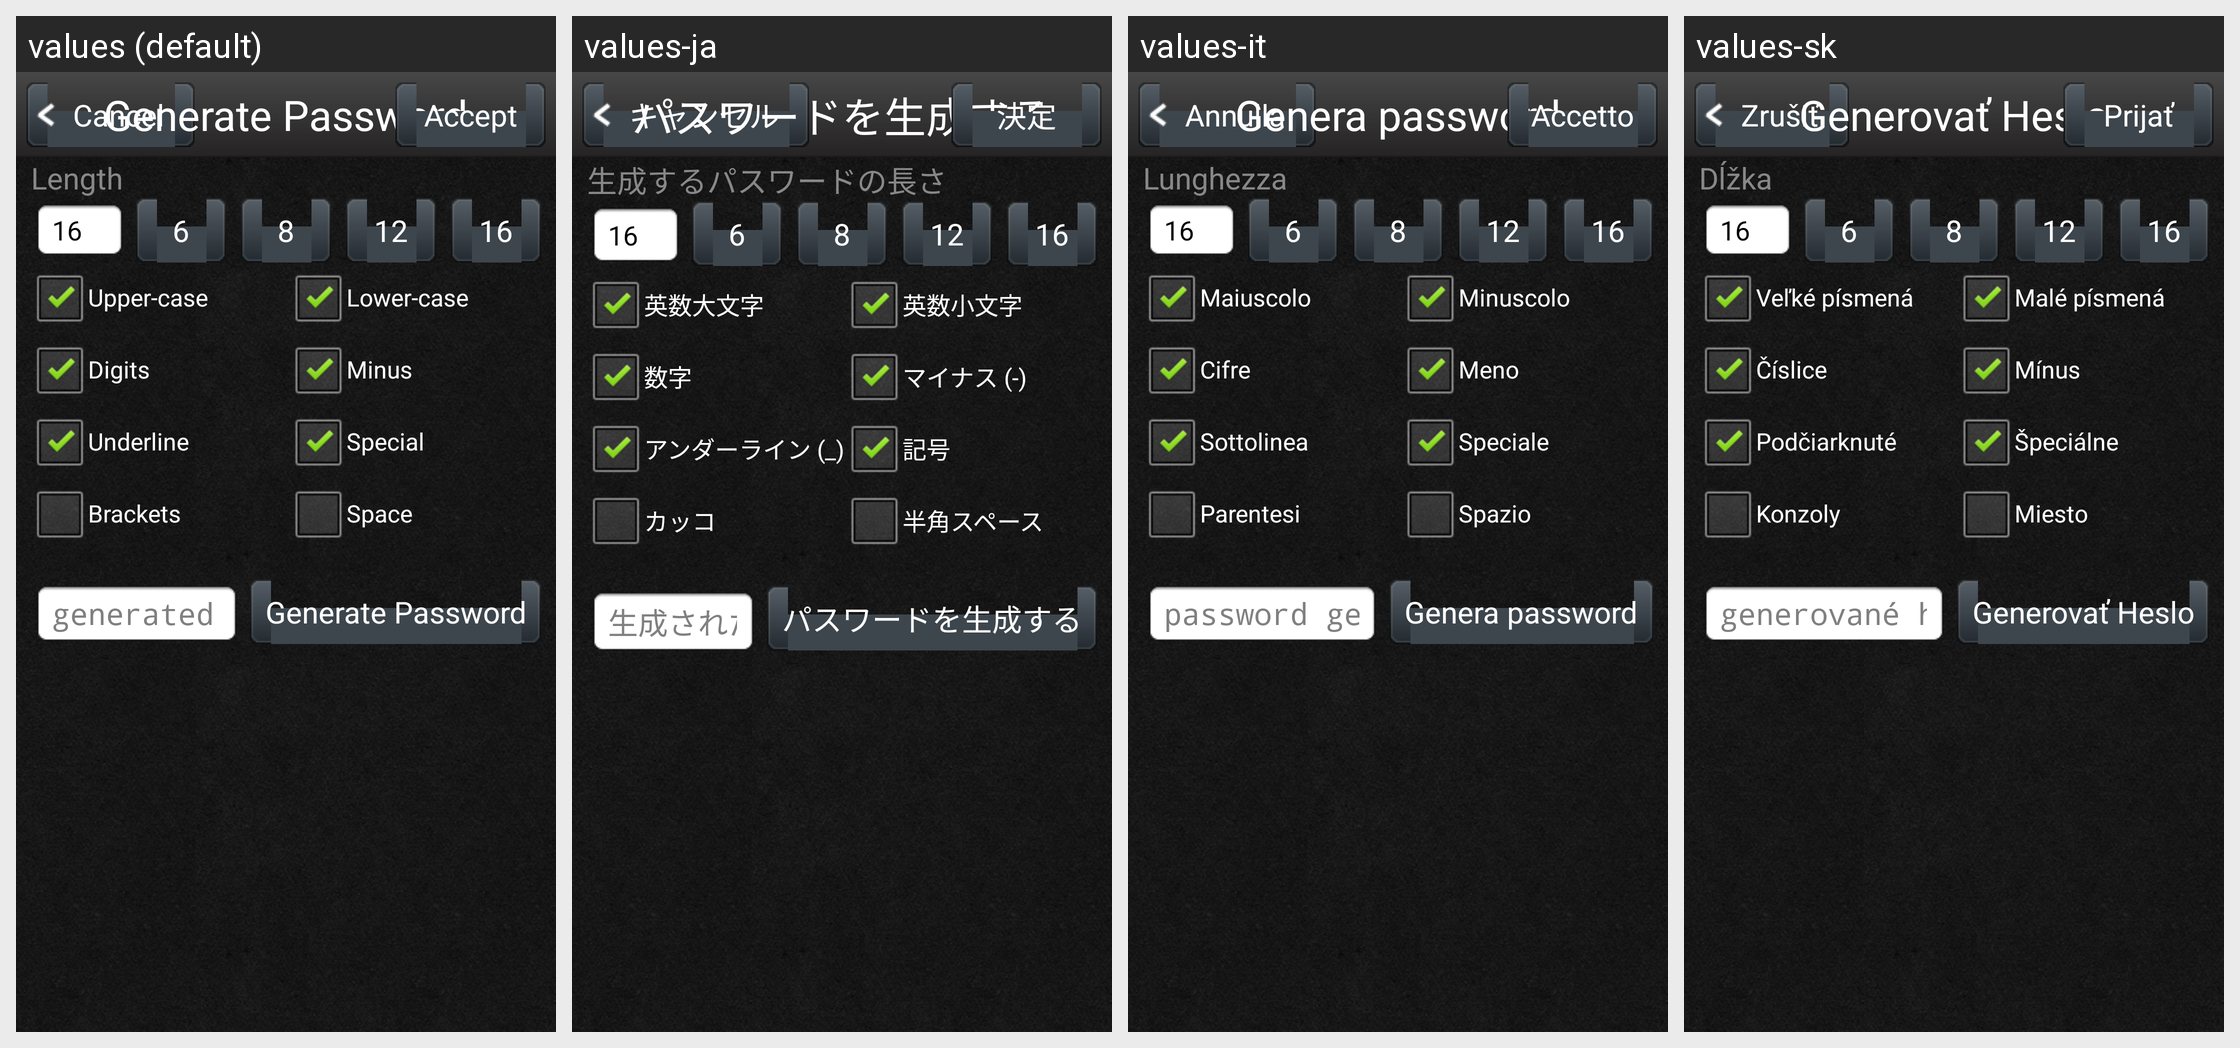

Strings drawn on this Android screen and how each of the app's shown locales translates them:
Android screen res/layout/generate_password.xml rendered under 4 locales, left to right: values (default), values-ja, values-it, values-sk. Device: Nexus 5 (rendered at 1080×1920; each locale shown at half size, 540×960, under a caption strip naming it); theme AppTheme.
Other locales in the repository, not shown: values-de, values-fr, values-nn, values-pl, values-ru, values-zh-rCN, values-zh-rTW.
Strings drawn on this screen, with the default value and each locale's value (text and hints the layout hard-codes, and strings that could not be matched under every locale, appear in the picture but are not listed):

cancel
  values: Cancel
  values-ja: キャンセル
  values-it: Annulla
  values-sk: Zrušiť

generate_password
  values: Generate Password
  values-ja: パスワードを生成する
  values-it: Genera password
  values-sk: Generovať Heslo

accept
  values: Accept
  values-ja: 決定
  values-it: Accetto
  values-sk: Prijať

length
  values: Length
  values-ja: 生成するパスワードの長さ
  values-it: Lunghezza
  values-sk: Dĺžka

uppercase
  values: Upper-case
  values-ja: 英数大文字
  values-it: Maiuscolo
  values-sk: Veľké písmená

lowercase
  values: Lower-case
  values-ja: 英数小文字
  values-it: Minuscolo
  values-sk: Malé písmená

digits
  values: Digits
  values-ja: 数字
  values-it: Cifre
  values-sk: Číslice

minus
  values: Minus
  values-ja: マイナス (-)
  values-it: Meno
  values-sk: Mínus

underline
  values: Underline
  values-ja: アンダーライン (_)
  values-it: Sottolinea
  values-sk: Podčiarknuté

special
  values: Special
  values-ja: 記号
  values-it: Speciale
  values-sk: Špeciálne

brackets
  values: Brackets
  values-ja: カッコ
  values-it: Parentesi
  values-sk: Konzoly

space
  values: Space
  values-ja: 半角スペース
  values-it: Spazio
  values-sk: Miesto

hint_generated_password
  values: generated password
  values-ja: 生成されたパスワードが表示されます
  values-it: password generata
  values-sk: generované heslo
